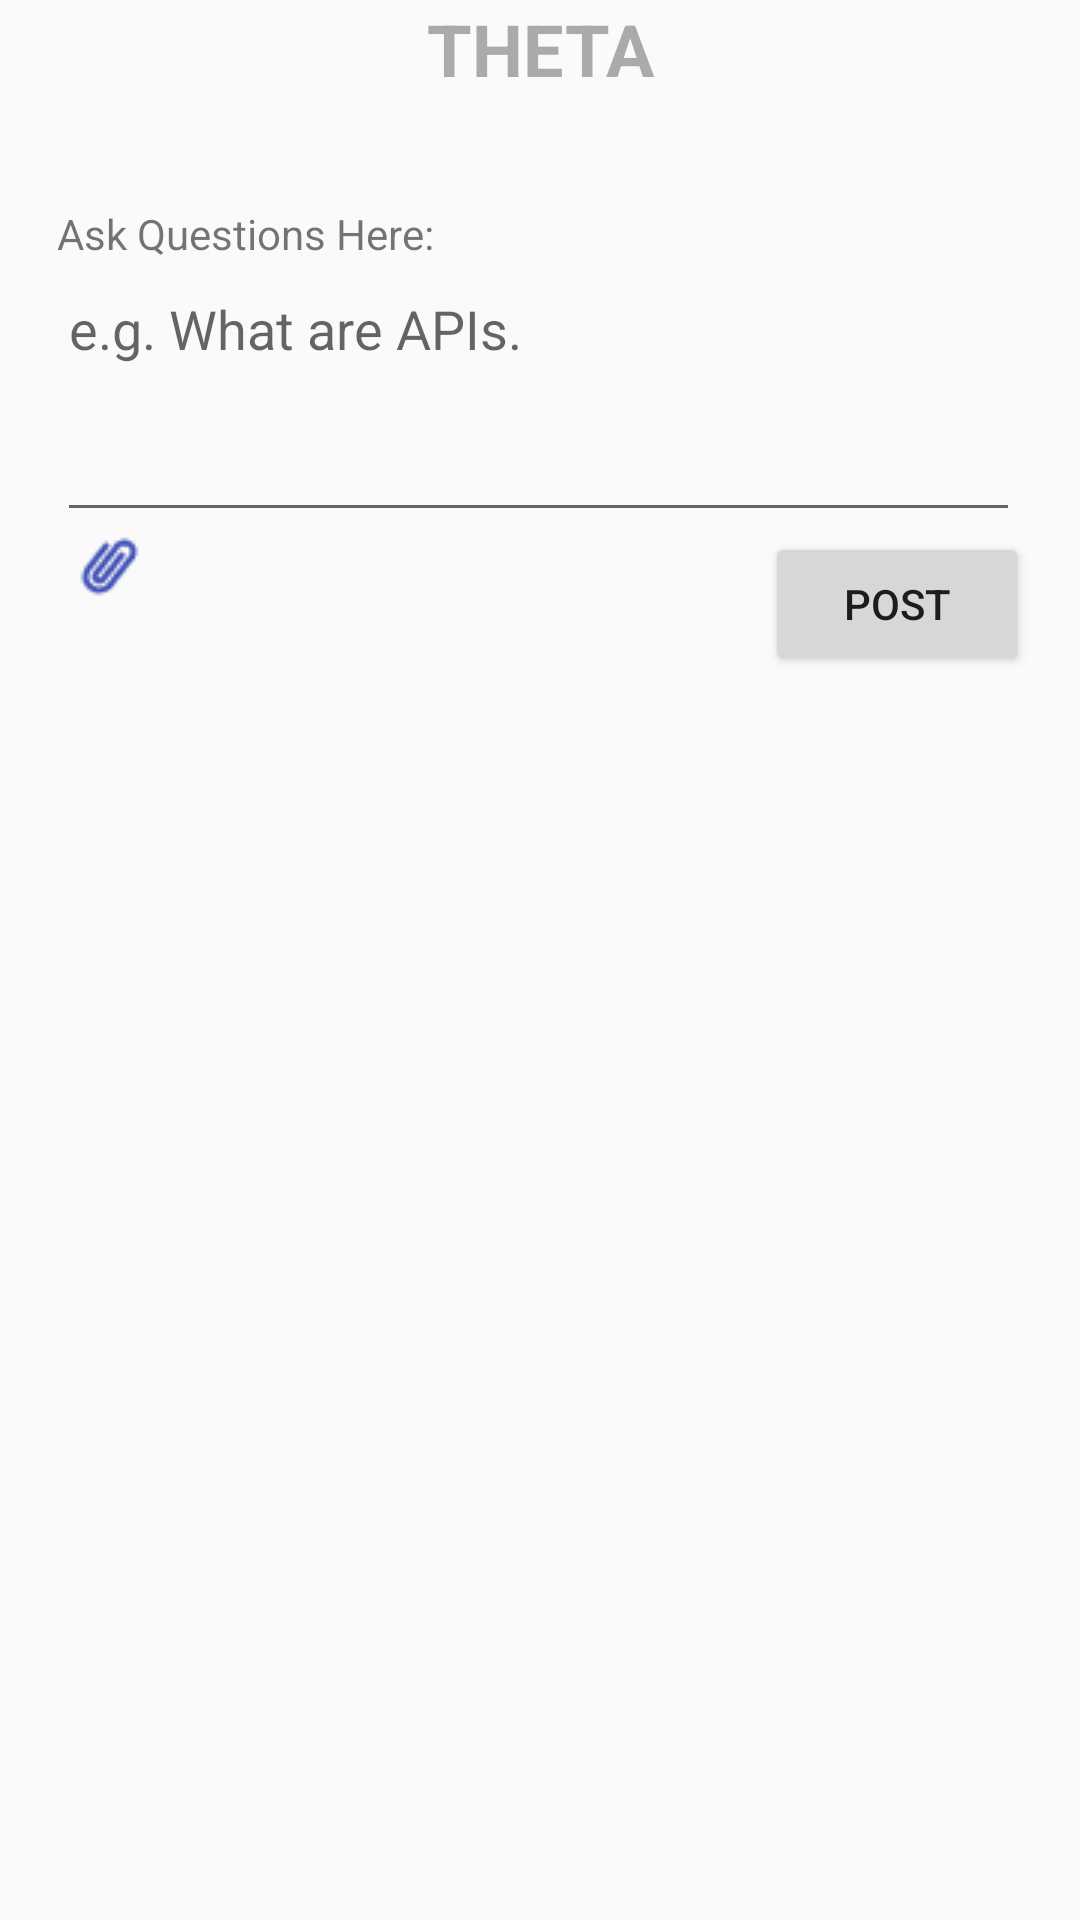

This screen was rendered from an Android layout file. Write that file and the resources it references.
<!-- AndroidManifest.xml: application theme AppTheme -->
<!-- res/layout/activity_new_query.xml -->
<?xml version="1.0" encoding="utf-8"?>
<LinearLayout xmlns:android="http://schemas.android.com/apk/res/android"
    xmlns:app="http://schemas.android.com/apk/res-auto"
    xmlns:tools="http://schemas.android.com/tools"
    android:layout_width="match_parent"
    android:layout_height="match_parent"
    android:orientation="vertical"
    tools:context="com.example.example.theta.New_query">
    <TextView
        android:id="@+id/textView"
        android:layout_width="match_parent"
        android:layout_height="wrap_content"
        android:text="THETA"
        android:textStyle="bold"
        android:gravity="center"
        android:textColor="@android:color/darker_gray"
        android:textSize="24sp" />

    <TextView
        android:id="@+id/labelNote"
        android:layout_width="300dp"
        android:layout_height="wrap_content"
        android:layout_marginLeft="19dp"
        android:layout_marginTop="36dp"
        android:text="Ask Questions Here: "
        android:textAppearance="?android:attr/textAppearanceSmall" />

    <EditText
        android:id="@+id/inputNote"
        android:layout_width="match_parent"
        android:layout_height="90dp"
        android:layout_weight="0"
        android:layout_marginLeft="19dp"
        android:layout_marginRight="20dp"
        android:ems="10"
        android:gravity="top"
        android:hint="e.g. What are APIs."
        android:minLines="4"
        />

    <RelativeLayout
        android:layout_width="match_parent"
        android:layout_height="wrap_content"
        android:layout_marginBottom="@dimen/home_vertical_margin">

        <Button
            android:id="@+id/buttonNoteDone"
            android:layout_width="wrap_content"
            android:layout_height="wrap_content"
            android:layout_alignParentEnd="true"
            android:layout_alignParentRight="true"
            android:layout_alignParentTop="true"
            android:layout_gravity="right"
            android:layout_marginEnd="17dp"
            android:layout_marginRight="17dp"
            android:gravity="center"
            android:onClick="onDoneClick"
            android:text="Post" />

        <ImageView
            android:id="@+id/imageView2"
            android:layout_width="wrap_content"
            android:layout_height="wrap_content"
            android:clickable="true"
            app:srcCompat="@drawable/attach_24"
            android:layout_marginLeft="24dp"
            android:layout_marginStart="24dp"
            android:layout_alignParentTop="true"
            android:layout_alignParentLeft="true"
            android:layout_alignParentStart="true" />
    </RelativeLayout>

</LinearLayout>
<!-- resources referenced by this layout -->
<resources>
  <dimen name="home_vertical_margin">6dp</dimen>
  <!-- drawable attach_24: png bitmap (drawable, 940 bytes) -->
  <style name="AppTheme" parent="Theme.AppCompat.Light.NoActionBar">
          
          <item name="colorPrimary">@color/colorPrimary</item>
          <item name="colorPrimaryDark">@color/colorPrimaryDark</item>
          <item name="colorAccent">@color/colorAccent</item>
      </style>
  <color name="colorPrimary">#3F51B5</color>
  <color name="colorPrimaryDark">#000000</color>
  <color name="colorAccent">#FF4081</color>
</resources>
